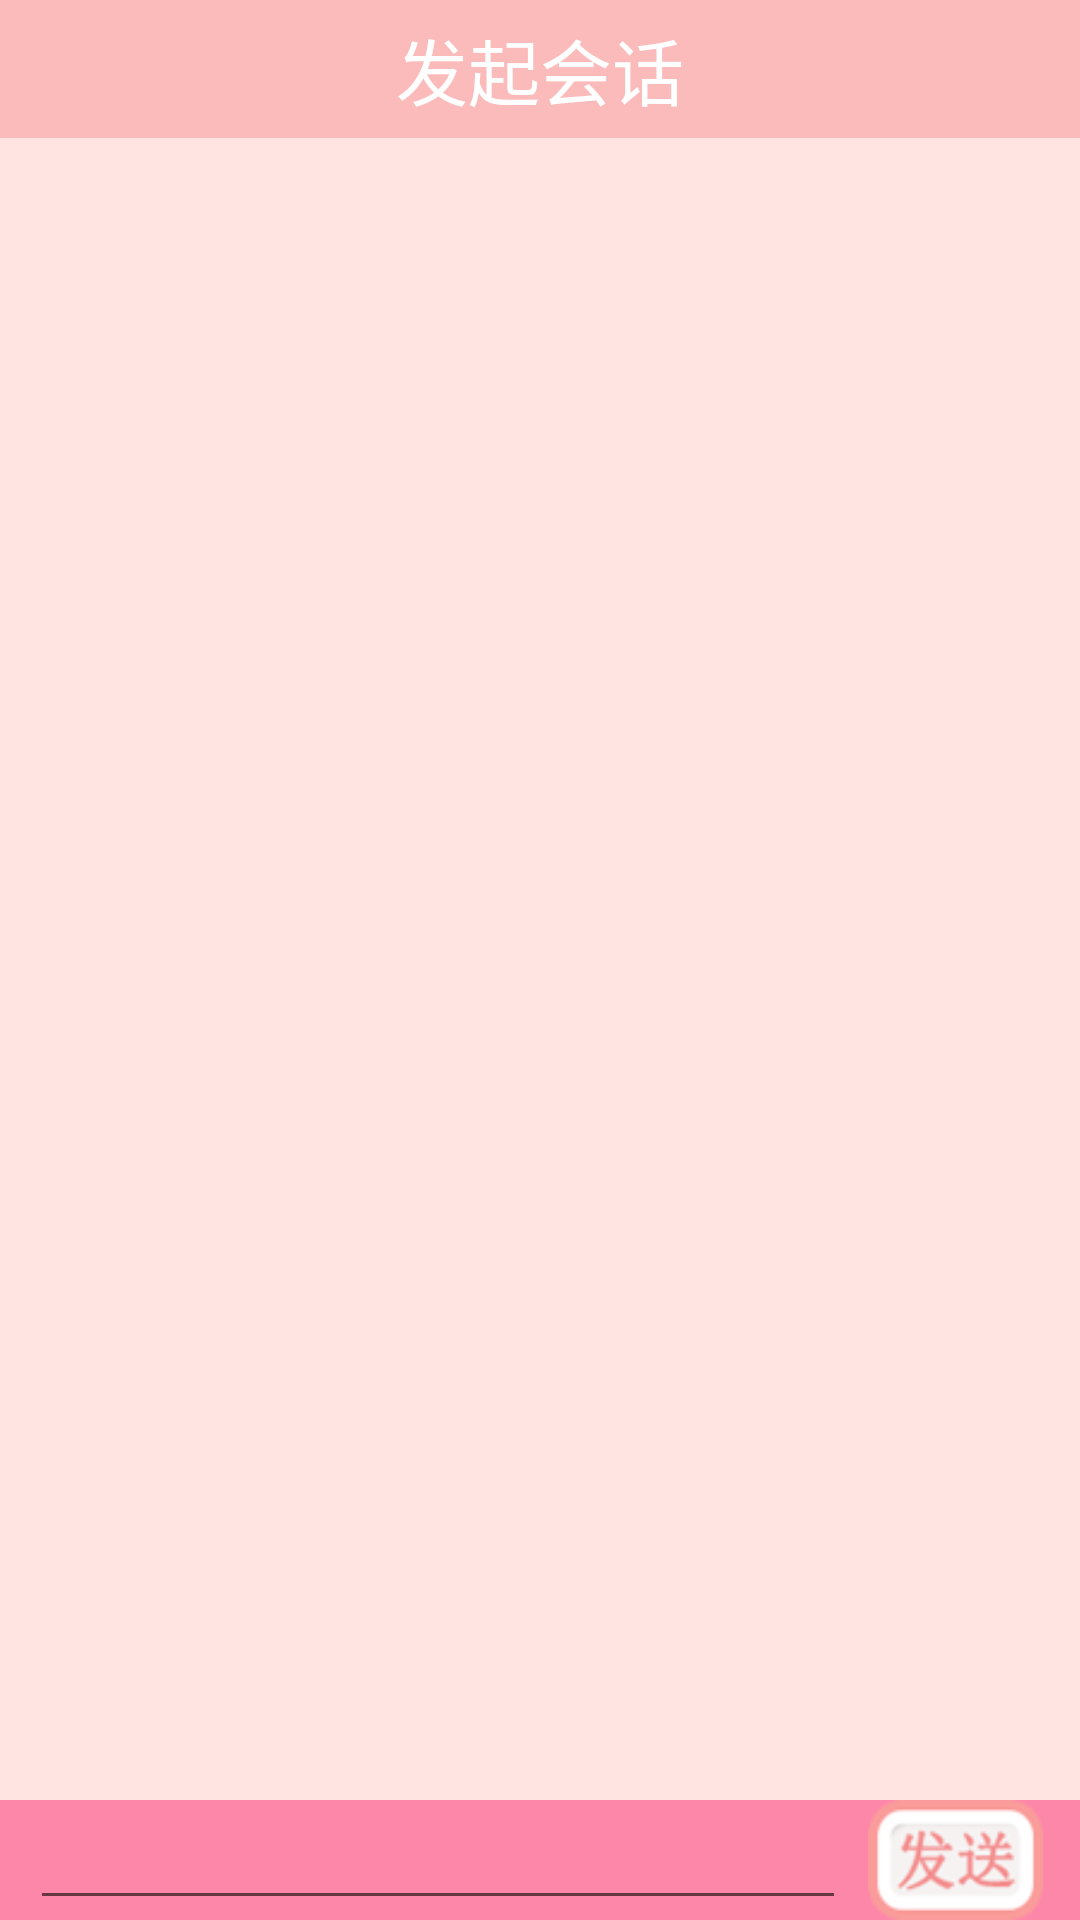

Reconstruct the res/layout file that produces this screen, plus the resources it refers to.
<!-- AndroidManifest.xml: application theme AppTheme -->
<!-- res/layout/activity_chat.xml -->
<RelativeLayout xmlns:android="http://schemas.android.com/apk/res/android"
    android:layout_width="fill_parent"
    android:layout_height="fill_parent"
    android:background="@color/top_toolbar_color" >

    <include layout="@layout/toolbar_layout"
        android:layout_gravity="top"
        android:layout_alignParentTop="true"
        android:layout_height="46dp"
        android:layout_width="fill_parent"
        android:id="@+id/layout_toolbar"/>


    <LinearLayout
        android:id="@+id/rl_bottom"
        android:layout_width="fill_parent"
        android:layout_height="40dp"
        android:background="@color/material_green_A200"
        android:layout_alignParentBottom="true" >
        <EditText
            android:id="@+id/et_sendmessage"
            android:layout_width="0dp"
            android:layout_weight="1"
            android:layout_height="fill_parent"
            android:layout_centerVertical="true"
            android:layout_marginLeft="10dp"
            android:singleLine="true"
            android:textSize="18sp" />

        <ImageView
            android:id="@+id/iv_send"
            android:layout_width="wrap_content"
            android:layout_height="fill_parent"
            android:layout_alignParentRight="true"
            android:layout_centerVertical="true"
            android:layout_marginRight="5dp"
            android:src="@mipmap/send_message" />


    </LinearLayout>
<LinearLayout
    android:layout_width="fill_parent"
    android:layout_height="fill_parent"
    android:layout_below="@id/layout_toolbar"
    android:layout_above="@id/rl_bottom">
    <ListView
        android:id="@+id/listview"
        android:layout_width="fill_parent"
        android:layout_height="wrap_content"
        android:layout_marginLeft="10.0dip"
        android:layout_marginRight="10.0dip"
        android:cacheColorHint="#00000000"
        android:layout_gravity="bottom"
        android:divider="@null"
        android:dividerHeight="5dp"
        android:scrollbars="none" />
</LinearLayout>




</RelativeLayout>
<!-- res/layout/toolbar_layout.xml (included above) -->
<?xml version="1.0" encoding="utf-8"?>
<RelativeLayout xmlns:android="http://schemas.android.com/apk/res/android"
    android:layout_width="fill_parent"
    android:layout_height="46dp"
    android:background="@color/toolbar_bg_color"
    android:layout_alignParentTop="true">

    <ImageView
        android:id="@+id/iv_back"
        android:layout_width="36dp"
        android:layout_height="match_parent"
        android:layout_marginLeft="4dp"
        android:src="@drawable/iv_back_selector" />

    <TextView
        android:id="@+id/tv_name"
        android:layout_centerInParent="true"
        android:layout_width="wrap_content"
        android:layout_height="wrap_content"
        android:textSize="24sp"
        android:text="@string/chat"
        android:textColor="#ffffff"/>

</RelativeLayout>
<!-- resources referenced by this layout -->
<resources>
  <color name="material_green_A200">#FD87A9</color>
  <color name="toolbar_bg_color">#fbbbba</color>
  <color name="top_toolbar_color">#FFE4E1</color>
  <!-- drawable iv_back_selector (drawable) -->
  <?xml version="1.0" encoding="UTF-8"?>
  <selector xmlns:android="http://schemas.android.com/apk/res/android">
  
      <item android:drawable="@mipmap/back"  android:state_pressed="false"/>
      <item android:drawable="@mipmap/back_select" android:state_pressed="true"/>
  
  </selector>
  <!-- mipmap send_message: png bitmap (mipmap-mdpi, 4246 bytes) -->
  <string name="chat">发起会话</string>
  <style name="AppTheme" parent="Theme.AppCompat.Light.NoActionBar">
          
      </style>
</resources>
